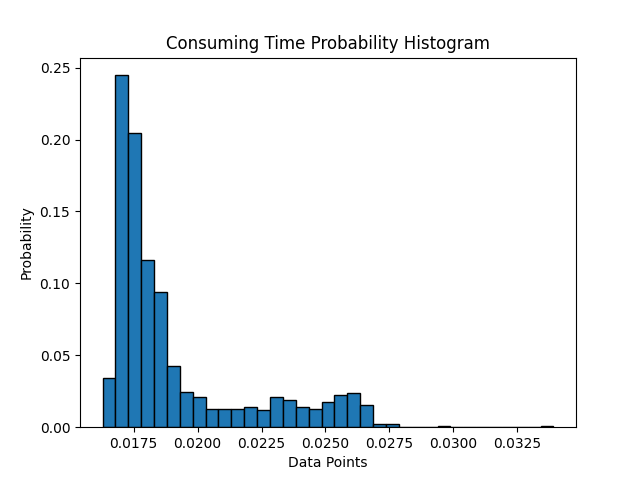

Data behind this chart, as committed beside it:
0.0754516999999999, 0.017130300000000265, 0.01617679999999977, 0.017019700000000082, 0.0172279999999998, 0.017423700000000153, 0.017180900000000054, 0.01784629999999998, 0.019018599999999886, 0.017568100000000086, 0.017078900000000008, 0.01826049999999979, 0.017945499999999726, 0.01729040000000026, 0.017710799999999693, 0.018981399999999926, 0.017592000000000052, 0.017205600000000043, 0.017142099999999605, 0.01726189999999983, 0.017205899999999996, 0.016938699999999862, 0.016789900000000024, 0.01762250000000032
0.01698, 0.01718, 0.01742, 0.01811, 0.01682, 0.01654, 0.01702, 0.01802, 0.01738, 0.0174, 0.01665, 0.01794, 0.01876, 0.01736, 0.01685, 0.01704, 0.01713, 0.01845, 0.01698, 0.0169, 0.01887, 0.01729, 0.01758, 0.01701
0.01734, 0.01754, 0.01719, 0.01684, 0.01781, 0.01701, 0.01687, 0.01702, 0.01718, 0.01684, 0.01741, 0.01861, 0.01775, 0.01793, 0.01748, 0.01896, 0.01704, 0.01728, 0.0177, 0.01803, 0.01726, 0.01774, 0.01696, 0.01726
0.01839, 0.0183, 0.01765, 0.01806, 0.01843, 0.01972, 0.01807, 0.0181, 0.018, 0.01902, 0.01884, 0.01842, 0.018, 0.0171, 0.01941, 0.01855, 0.01785, 0.01693, 0.01878, 0.01886, 0.01824, 0.01828, 0.0184, 0.01798
0.01967, 0.02067, 0.02092, 0.02063, 0.02152, 0.02219, 0.02198, 0.02145, 0.02201, 0.02233, 0.02212, 0.02115, 0.02099, 0.02129, 0.02123, 0.02077, 0.02137, 0.02068, 0.02145, 0.02055, 0.02188, 0.02081, 0.02147, 0.02097
